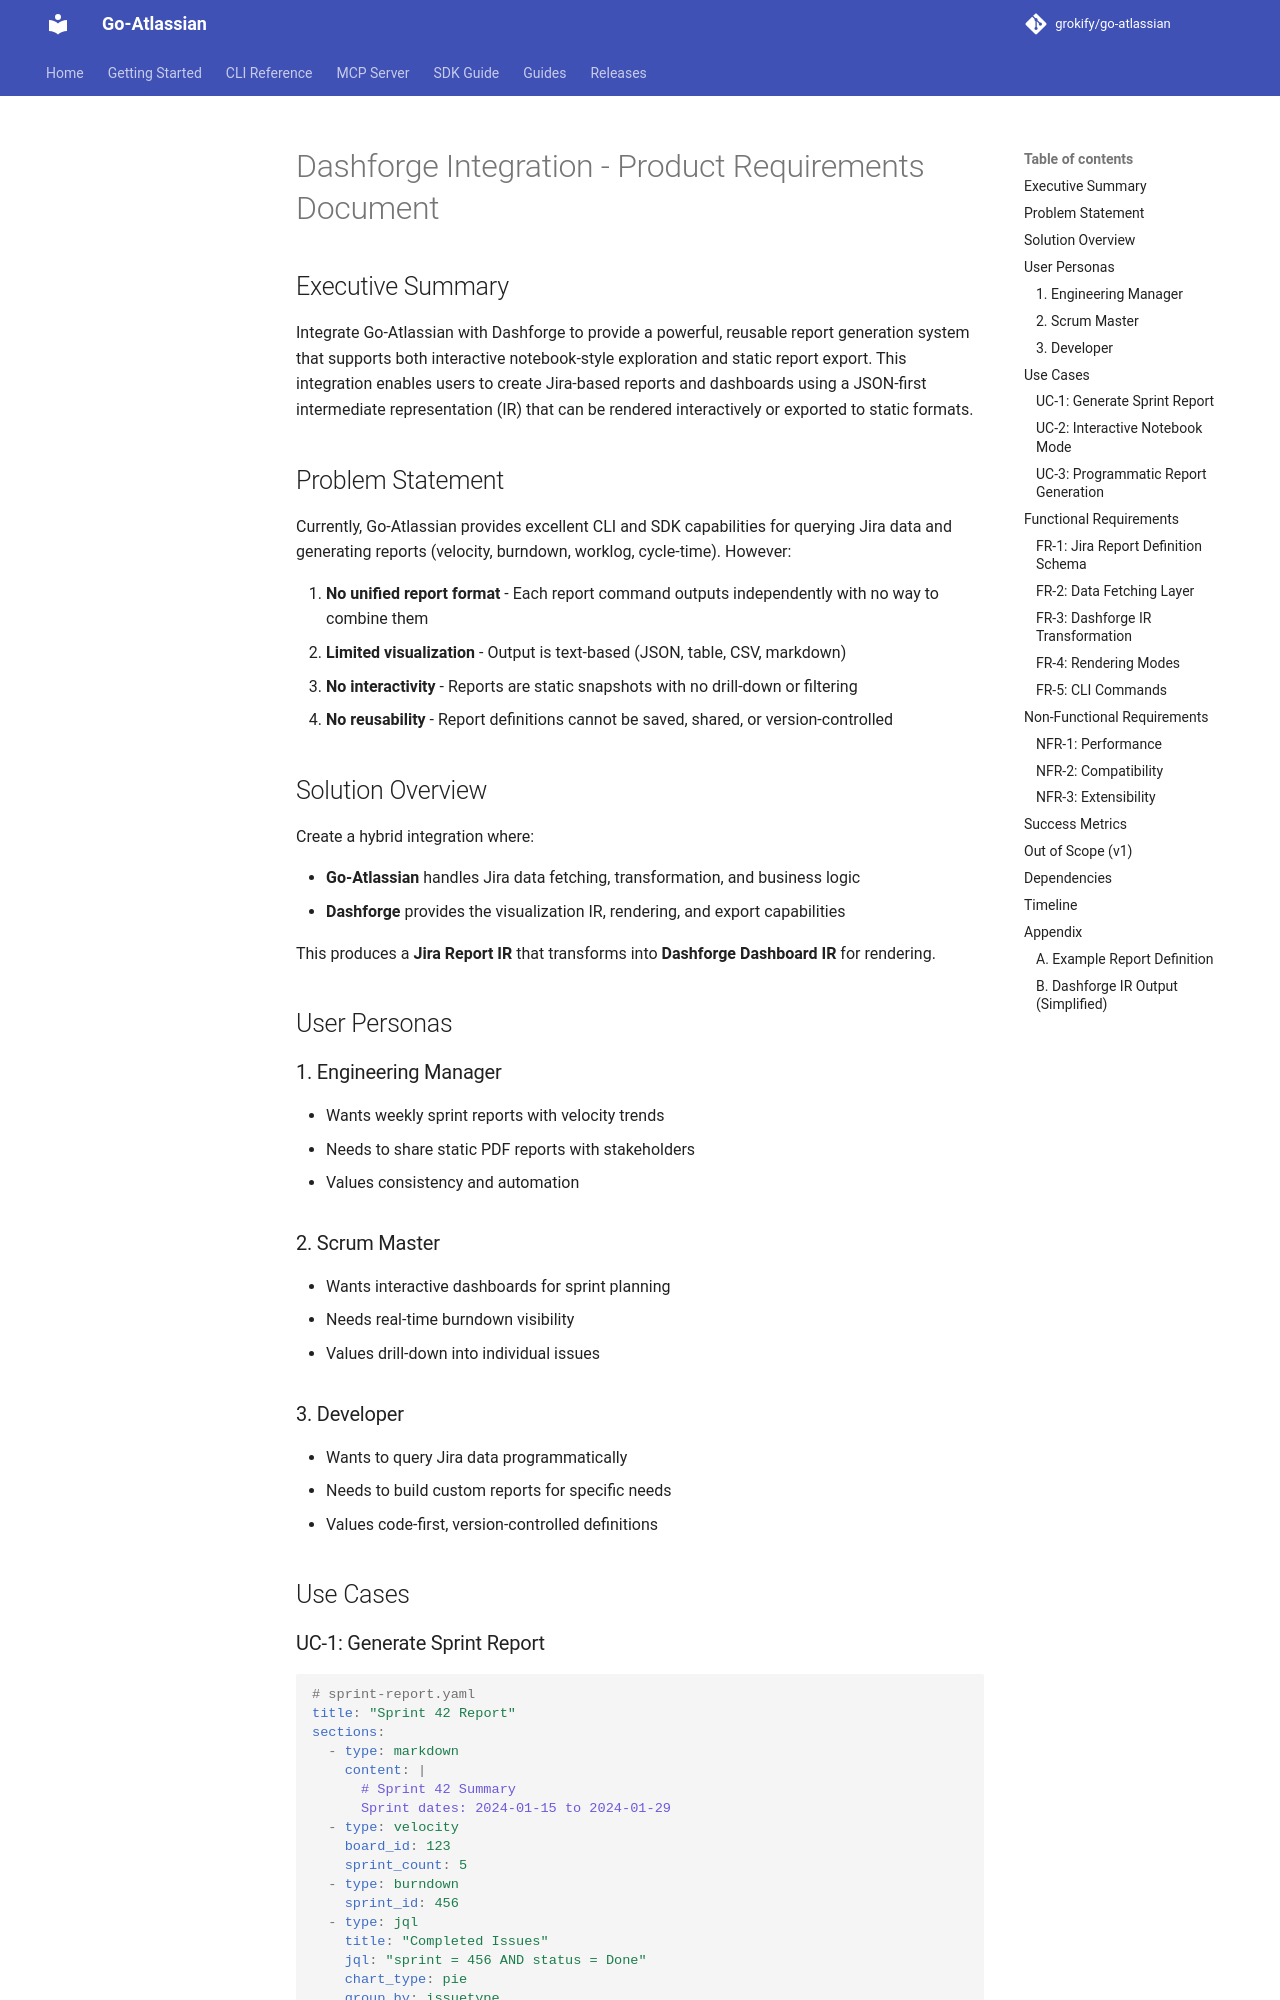

repository: grokify/go-atlassian · page: specs/dashforge-integration/PRD/index.html · generator: mkdocs

# Dashforge Integration - Product Requirements Document

## Executive Summary

Integrate Go-Atlassian with Dashforge to provide a powerful, reusable report generation system that supports both interactive notebook-style exploration and static report export. This integration enables users to create Jira-based reports and dashboards using a JSON-first intermediate representation (IR) that can be rendered interactively or exported to static formats.

## Problem Statement

Currently, Go-Atlassian provides excellent CLI and SDK capabilities for querying Jira data and generating reports (velocity, burndown, worklog, cycle-time). However:

1. **No unified report format** - Each report command outputs independently with no way to combine them
2. **Limited visualization** - Output is text-based (JSON, table, CSV, markdown)
3. **No interactivity** - Reports are static snapshots with no drill-down or filtering
4. **No reusability** - Report definitions cannot be saved, shared, or version-controlled

## Solution Overview

Create a hybrid integration where:

- **Go-Atlassian** handles Jira data fetching, transformation, and business logic
- **Dashforge** provides the visualization IR, rendering, and export capabilities

This produces a **Jira Report IR** that transforms into **Dashforge Dashboard IR** for rendering.

## User Personas

### 1. Engineering Manager
- Wants weekly sprint reports with velocity trends
- Needs to share static PDF reports with stakeholders
- Values consistency and automation

### 2. Scrum Master
- Wants interactive dashboards for sprint planning
- Needs real-time burndown visibility
- Values drill-down into individual issues

### 3. Developer
- Wants to query Jira data programmatically
- Needs to build custom reports for specific needs
- Values code-first, version-controlled definitions

## Use Cases
